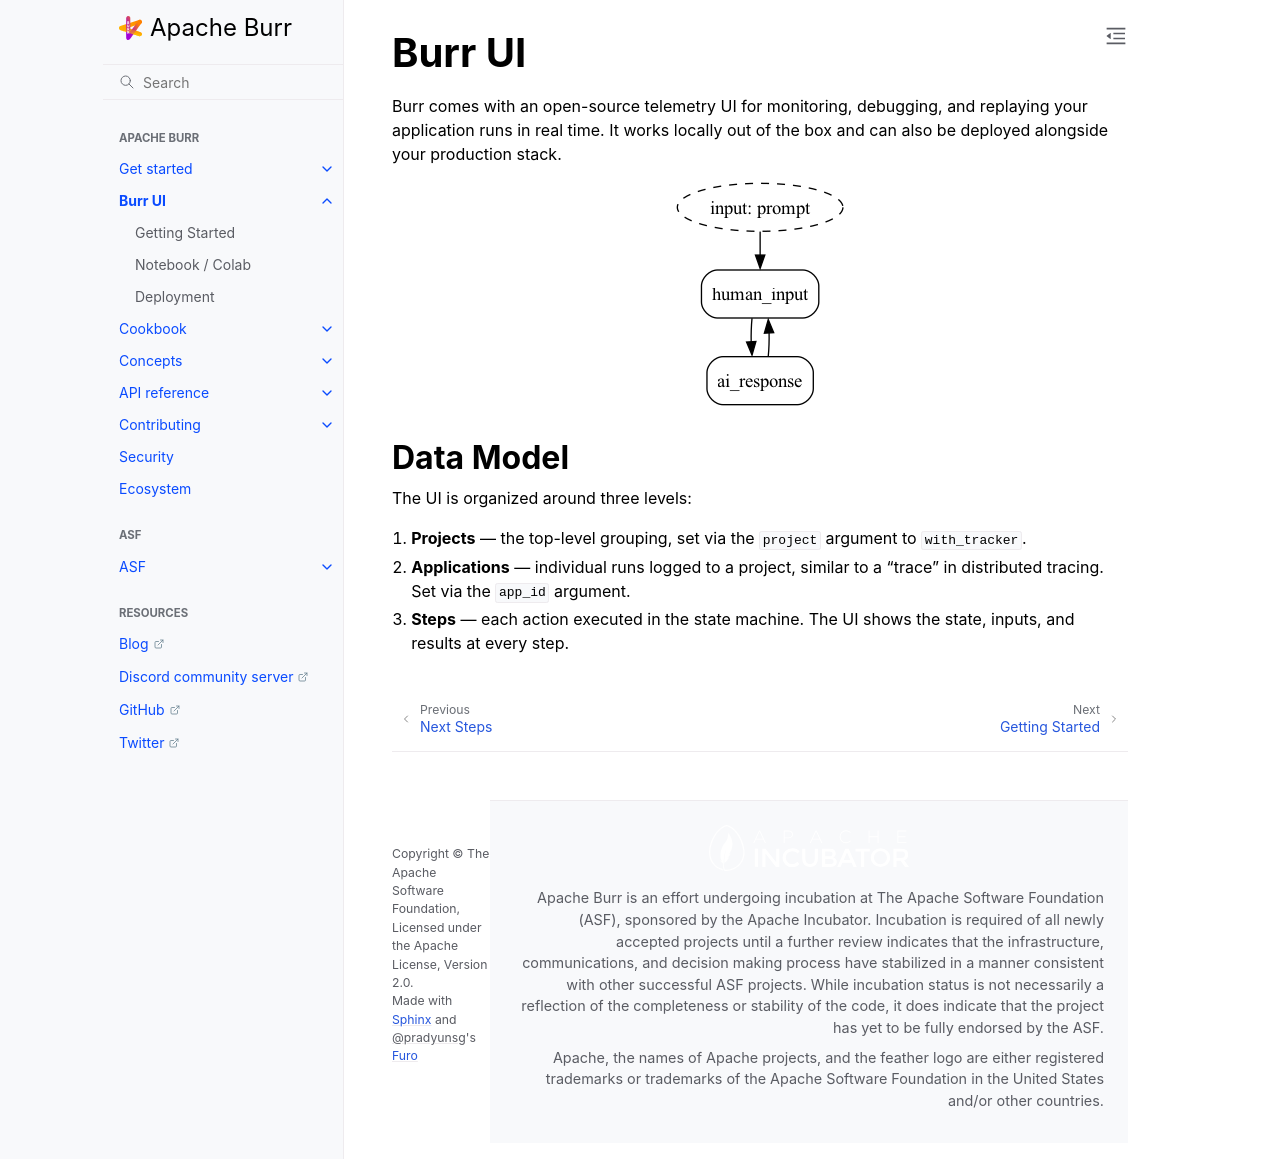

repository: dovel-pr17-validation/pr17r29-pypi-burr · page: ui/index.html · generator: sphinx

..
   Licensed to the Apache Software Foundation (ASF) under one
   or more contributor license agreements.  See the NOTICE file
   distributed with this work for additional information
   regarding copyright ownership.  The ASF licenses this file
   to you under the Apache License, Version 2.0 (the
   "License"); you may not use this file except in compliance
   with the License.  You may obtain a copy of the License at

     http://www.apache.org/licenses/LICENSE-2.0

   Unless required by applicable law or agreed to in writing,
   software distributed under the License is distributed on an
   "AS IS" BASIS, WITHOUT WARRANTIES OR CONDITIONS OF ANY
   KIND, either express or implied.  See the License for the
   specific language governing permissions and limitations
   under the License.


.. _ui:

=======
Burr UI
=======

Burr comes with an open-source telemetry UI for monitoring, debugging, and replaying
your application runs in real time. It works locally out of the box and can also be
deployed alongside your production stack.

.. image:: ../_static/chatbot.png
    :alt: Burr UI showing a chatbot application graph
    :align: center

----------
Data Model
----------

The UI is organized around three levels:

1. **Projects** — the top-level grouping, set via the ``project`` argument to ``with_tracker``.
2. **Applications** — individual runs logged to a project, similar to a "trace" in distributed tracing. Set via the ``app_id`` argument.
3. **Steps** — each action executed in the state machine. The UI shows the state, inputs, and results at every step.

.. toctree::
   :maxdepth: 1
   :hidden:

   getting-started
   notebook
   deployment
